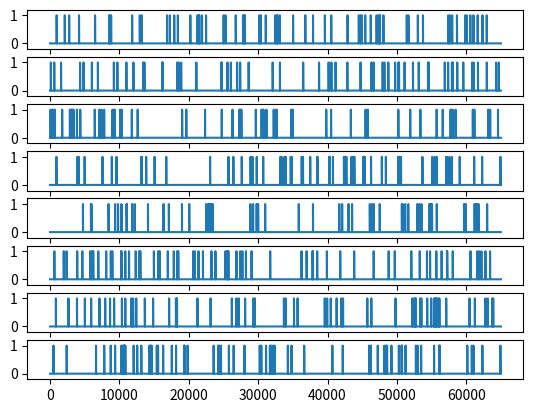

This chart was generated by the following Python code:
"""
You can share the x or y axis limits for one axis with another by
passing an axes instance as a sharex or sharey kwarg.

Changing the axis limits on one axes will be reflected automatically
in the other, and vice-versa, so when you navigate with the toolbar
the axes will follow each other on their shared axes.  Ditto for
changes in the axis scaling (e.g., log vs linear).  However, it is
possible to have differences in tick labeling, e.g., you can selectively
turn off the tick labels on one axes.

The example below shows how to customize the tick labels on the
various axes.  Shared axes share the tick locator, tick formatter,
view limits, and transformation (e.g., log, linear).  But the ticklabels
themselves do not share properties.  This is a feature and not a bug,
because you may want to make the tick labels smaller on the upper
axes, e.g., in the example below.

If you want to turn off the ticklabels for a given axes (e.g., on
subplot(211) or subplot(212), you cannot do the standard trick

   setp(ax2, xticklabels=[])

because this changes the tick Formatter, which is shared among all
axes.  But you can alter the visibility of the labels, which is a
property

  setp( ax2.get_xticklabels(), visible=False)

"""
import matplotlib.pyplot as plt
import numpy as np

def getChoice(step):
    return np.random.choice(2, step, p=[0.999, 0.001]);


step = 65000
t = np.arange(start=0, stop=step, step=1)


s1 = getChoice(step)
s2 = getChoice(step)
s3 = getChoice(step)
s4 = getChoice(step)
s5 = getChoice(step)
s6 = getChoice(step)
s7 = getChoice(step)
s8 = getChoice(step)

ax1 = plt.subplot(811)
plt.step(t, s1)
plt.ylim([-0.2,1.2])

# share x only
ax2 = plt.subplot(812, sharex=ax1, sharey=ax1)
plt.step(t, s2)
plt.ylim([-0.2,1.2])
#
# share x and y
ax3 = plt.subplot(813, sharex=ax1, sharey=ax1)
plt.step(t, s3)
plt.ylim([-0.2,1.2])

ax4 = plt.subplot(814, sharex=ax1, sharey=ax1)
plt.step(t, s4)
plt.ylim([-0.2,1.2])

ax5 = plt.subplot(815, sharex=ax1, sharey=ax1)
plt.step(t, s5)
plt.ylim([-0.2,1.2])

ax6 = plt.subplot(816, sharex=ax1, sharey=ax1)
plt.step(t, s6)
plt.ylim([-0.2,1.2])

ax7 = plt.subplot(817, sharex=ax1, sharey=ax1)
plt.step(t, s7)
plt.ylim([-0.2,1.2])

ax8 = plt.subplot(818, sharex=ax1, sharey=ax1)
plt.step(t, s8)
plt.ylim([-0.2,1.2])


plt.show()